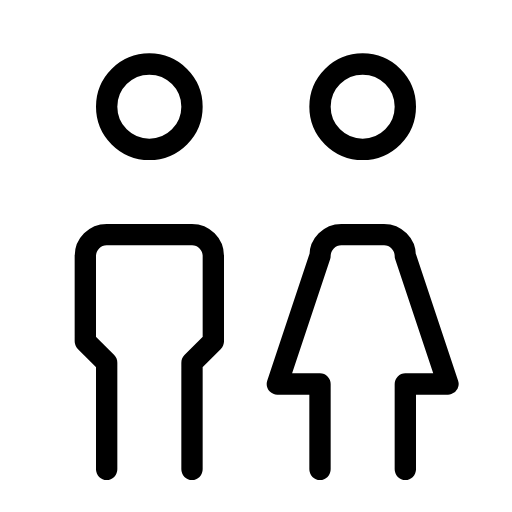
t = 0.00 s
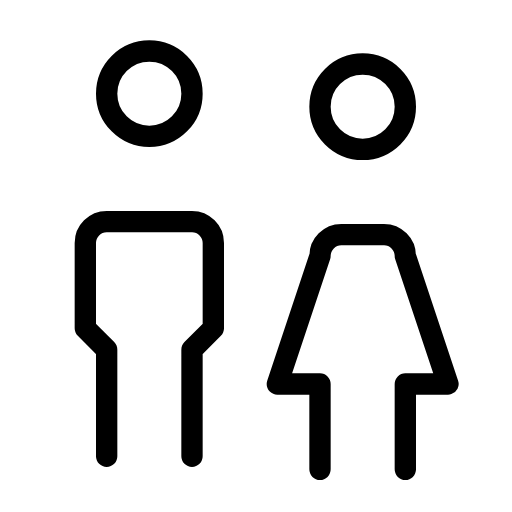
t = 0.38 s
t = 0.63 s: frame unchanged from t = 0.38 s, image omitted
t = 1.00 s: frame unchanged from t = 0.00 s, image omitted
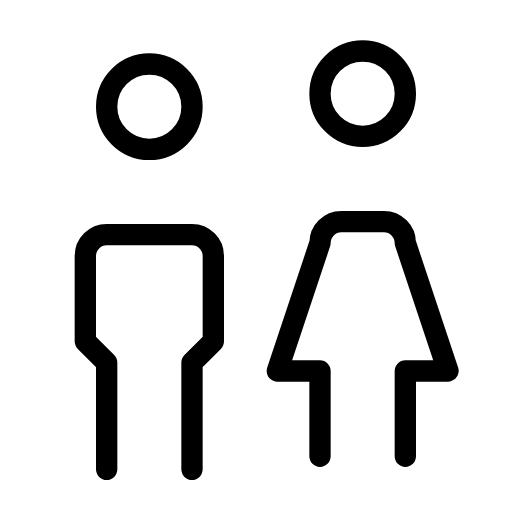
t = 1.38 s
t = 1.63 s: frame unchanged from t = 1.38 s, image omitted

The animated SVG that drew these frames (rendered in a browser with its animation timeline set to each time). Animation: 2 SMIL elements (animateTransform=2); one cycle of 2.00 s, repeats indefinitely.

<svg xmlns="http://www.w3.org/2000/svg" width="24" height="24" viewBox="0 0 24 24" fill="none" stroke="currentColor"
     stroke-width="1" stroke-linecap="round" stroke-linejoin="round"
     class="icon icon-tabler icons-tabler-animated icon-tabler-friends">
    <path stroke="none" d="M0 0h24v24H0z" fill="none"/>
    <g>
        <animateTransform attributeName="transform" type="translate" values="0 0;0 -0.7;0 0;0 0" keyTimes="0;0.25;0.5;1" dur="2s" repeatCount="indefinite" calcMode="spline" keySplines="0.42 0 0.58 1;0.42 0 0.58 1;0.42 0 0.58 1"/>
        <path d="M5 5a2 2 0 1 0 4 0a2 2 0 1 0 -4 0"/>
        <path d="M5 22v-5l-1 -1v-4a1 1 0 0 1 1 -1h4a1 1 0 0 1 1 1v4l-1 1v5"/>
    </g>
    <g>
        <animateTransform attributeName="transform" type="translate" values="0 0;0 0;0 -0.7;0 0" keyTimes="0;0.5;0.75;1" dur="2s" repeatCount="indefinite" calcMode="spline" keySplines="0.42 0 0.58 1;0.42 0 0.58 1;0.42 0 0.58 1"/>
        <path d="M15 5a2 2 0 1 0 4 0a2 2 0 1 0 -4 0"/>
        <path d="M15 22v-4h-2l2 -6a1 1 0 0 1 1 -1h2a1 1 0 0 1 1 1l2 6h-2v4"/>
    </g>
</svg>
